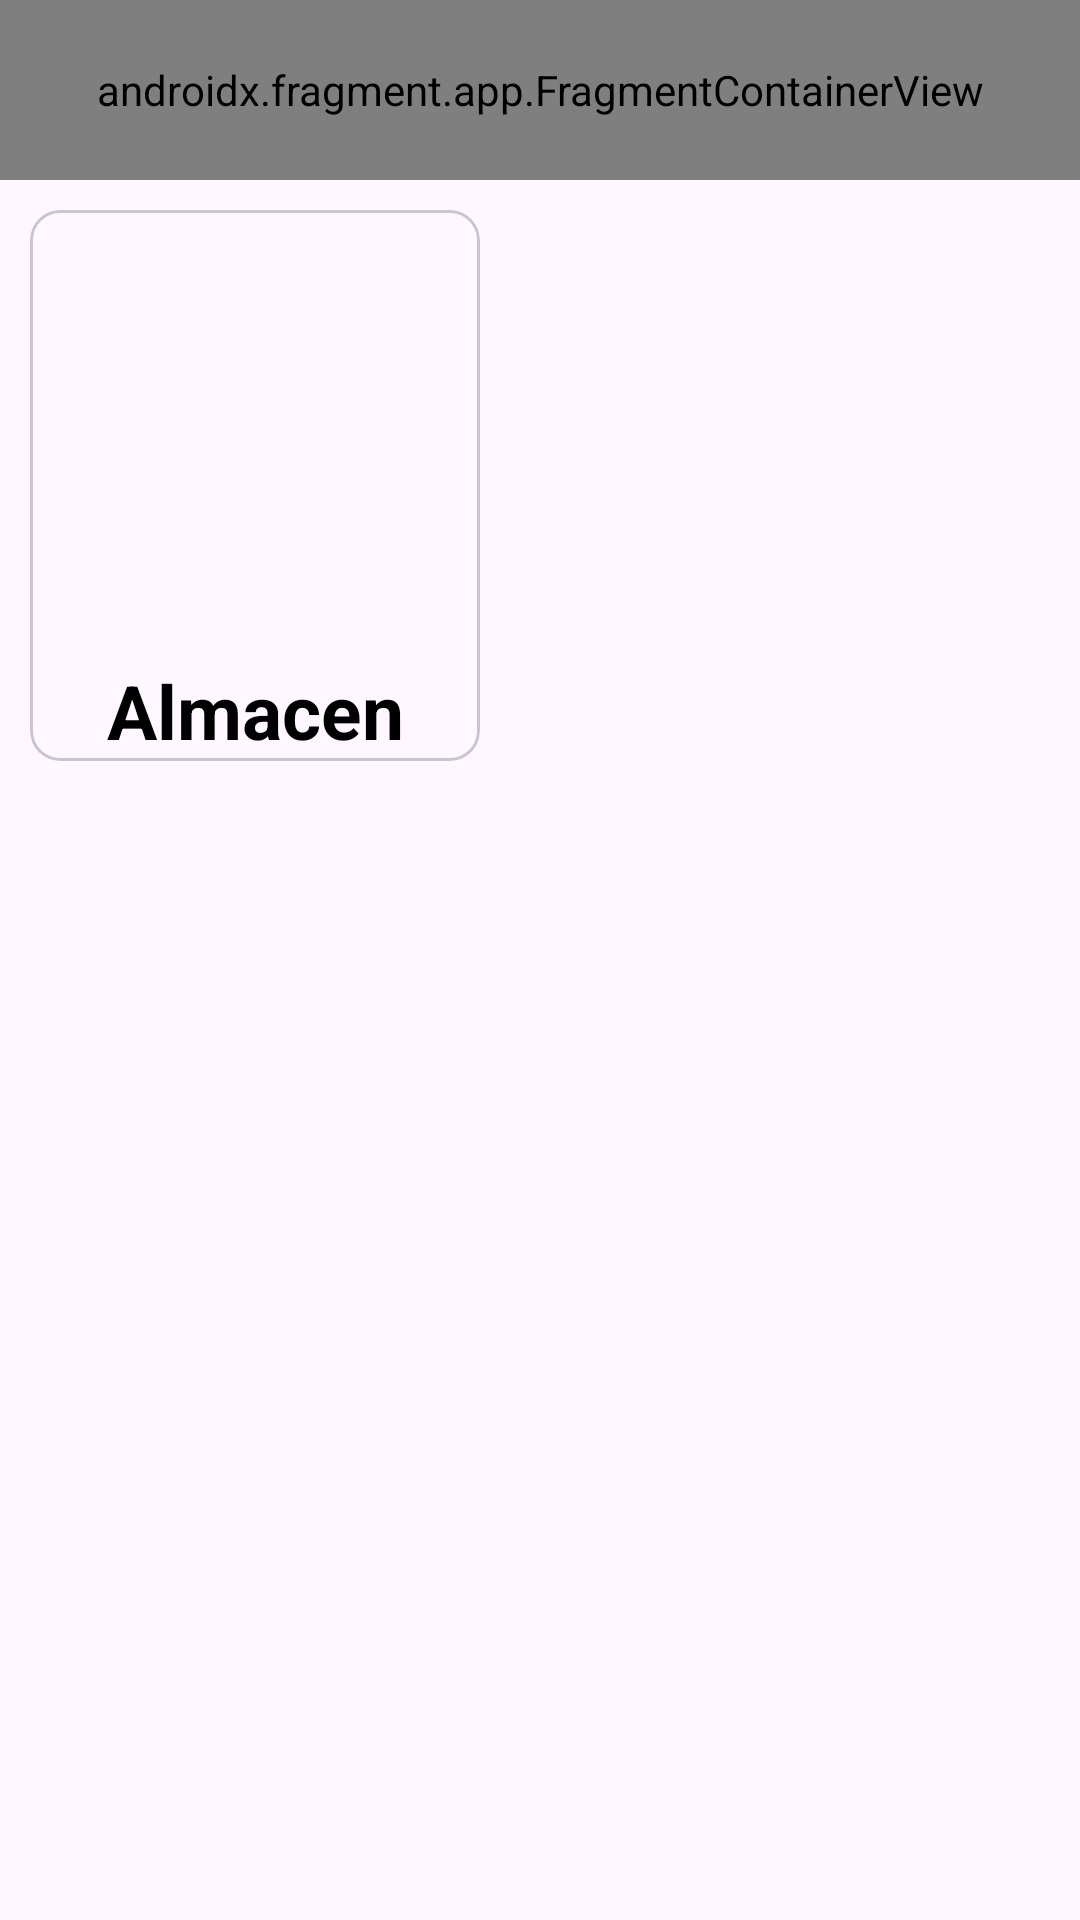

Produce the Android XML layout that renders to this screen, including the resource entries it uses.
<!-- AndroidManifest.xml: application theme Theme.AppAdminCalzado -->
<!-- res/layout/fragment_mnu_principal.xml -->
<?xml version="1.0" encoding="utf-8"?>
<androidx.constraintlayout.widget.ConstraintLayout xmlns:android="http://schemas.android.com/apk/res/android"
    xmlns:app="http://schemas.android.com/apk/res-auto"
    xmlns:tools="http://schemas.android.com/tools"
    android:id="@+id/frameLayout2"
    android:layout_width="match_parent"
    android:layout_height="match_parent"
    tools:context=".ui.fragment.general.MnuPrincipal">

    <androidx.fragment.app.FragmentContainerView
        android:id="@+id/fragmentContainerView2"
        android:name="com.lizven.ui.fragment.general.ToolBar"
        android:layout_width="match_parent"
        android:layout_height="60dp"
        app:layout_constraintEnd_toEndOf="parent"
        app:layout_constraintStart_toStartOf="parent"
        app:layout_constraintTop_toTopOf="parent" />

    <ScrollView
        android:id="@+id/scrollView2"
        android:layout_width="match_parent"
        android:layout_height="wrap_content"
        android:contentDescription="@string/contenedo_de_items"

        android:padding="10dp"
        app:layout_constraintBottom_toBottomOf="parent"
        app:layout_constraintEnd_toEndOf="parent"
        app:layout_constraintHorizontal_bias="0.0"
        app:layout_constraintStart_toStartOf="parent"
        app:layout_constraintTop_toBottomOf="@+id/fragmentContainerView2"
        app:layout_constraintVertical_bias="0.0">

        <com.google.android.material.card.MaterialCardView
            android:id="@+id/btnAlmacen"
            android:layout_width="wrap_content"
            android:layout_height="wrap_content"
            android:elevation="10dp"
            app:cardCornerRadius="10dp">

            <LinearLayout
                android:layout_width="match_parent"
                android:layout_height="match_parent"
                android:orientation="vertical">

                <com.google.android.material.imageview.ShapeableImageView
                    android:layout_width="150dp"
                    android:layout_height="150dp"
                    android:src="@drawable/maticon" />

                <com.google.android.material.textview.MaterialTextView
                    android:layout_width="match_parent"
                    android:layout_height="wrap_content"
                    android:gravity="center"
                    android:text="Almacen"
                    android:textColor="@color/black"
                    android:textSize="25sp"
                    android:textStyle="bold" />
            </LinearLayout>

        </com.google.android.material.card.MaterialCardView>

    </ScrollView>
</androidx.constraintlayout.widget.ConstraintLayout>
<!-- resources referenced by this layout -->
<resources>
  <style name="Theme.AppAdminCalzado" parent="Theme.Material3.DayNight.NoActionBar">
          
          <item name="colorPrimary">@color/purple_500</item>
          <item name="colorPrimaryVariant">@color/purple_700</item>
          <item name="colorOnPrimary">@color/white</item>
          
          <item name="colorSecondary">@color/teal_200</item>
          <item name="colorSecondaryVariant">@color/teal_700</item>
          <item name="colorOnSecondary">@color/black</item>
          
          <item name="android:statusBarColor" tools:targetApi="l">?attr/colorPrimaryVariant</item>
          
      </style>
  <!-- not gathered from this repository: default colours our renderer supplied (Android Studio template values) -->
  <color name="purple_500">#FF6200EE</color>
  <color name="purple_700">#FF3700B3</color>
  <color name="teal_200">#FF03DAC5</color>
  <color name="teal_700">#FF018786</color>
  <color name="black">#FF000000</color>
  <color name="white">#FFFFFFFF</color>
</resources>
